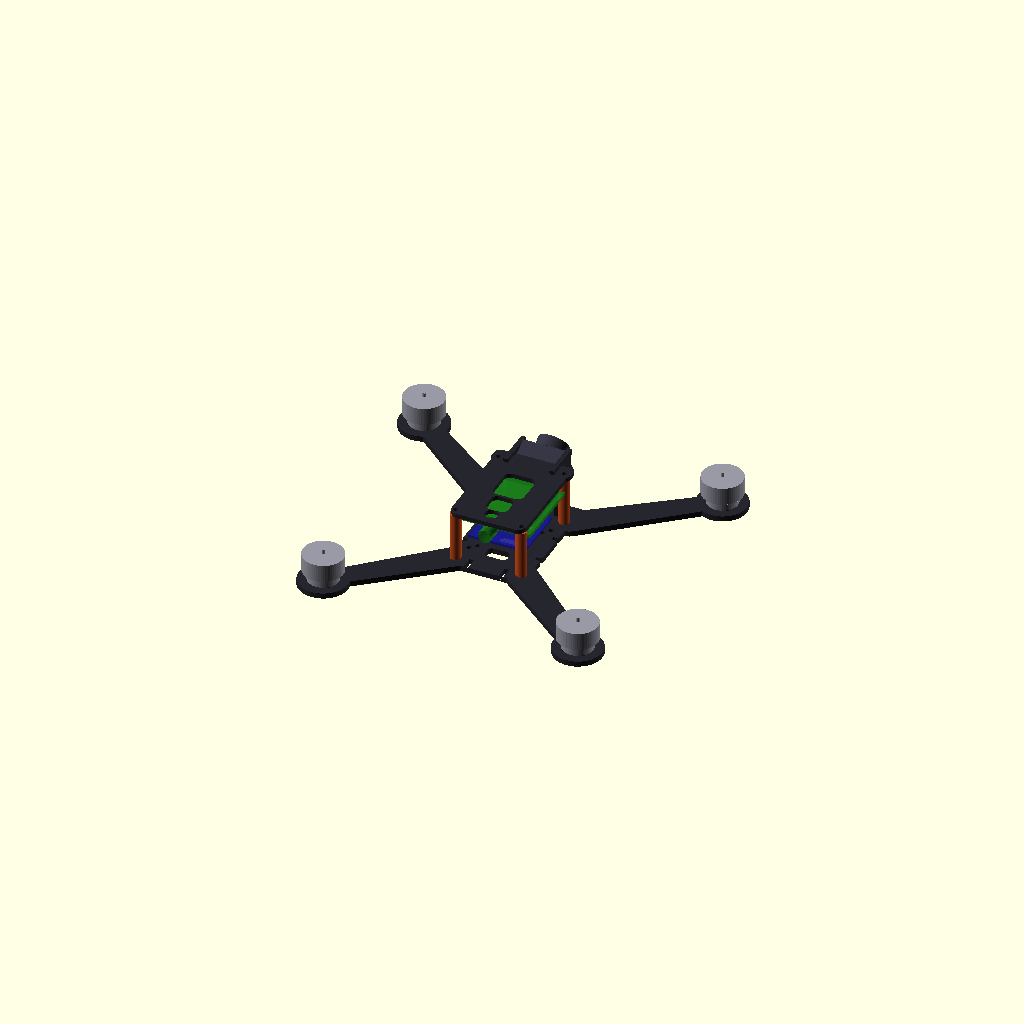
Cell 1: the model at its default parameters.
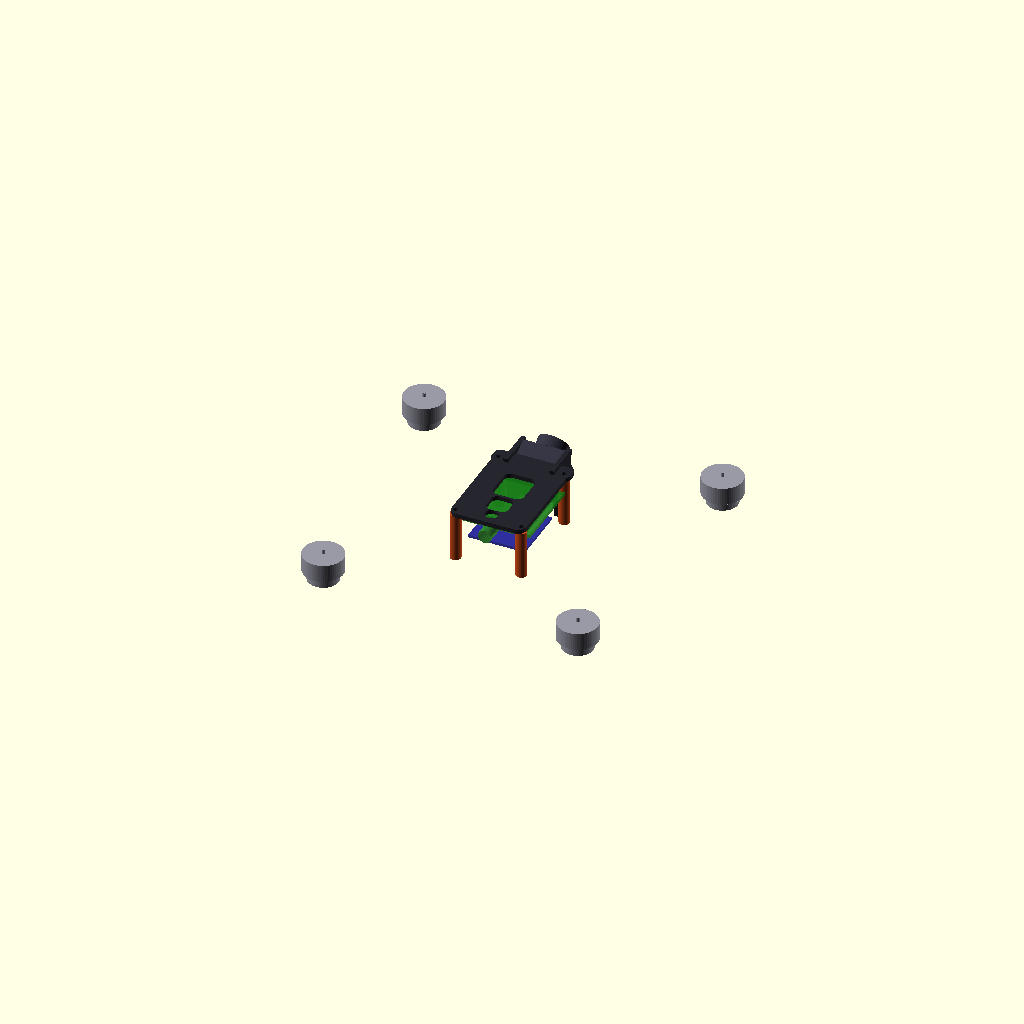
Cell 2: show_bottom_plate = false (everything else at default).
All cells are drawn from one camera (rotation 55°, 0°, 25°, orthographic, colour scheme Cornfield), so only the parameter changes between them.
The OpenSCAD source (frame_design/aether3_frame.scad):
// ============================================================
// PHANTOM 3 - 3-Inch Drone Frame
// Inspired by Aether 4 | Original Design
// ============================================================
// Designer: Claude AI-Assisted Parametric Design
// Compatibility:
//   - Camera/VTX: Walksnail Avatar GT
//   - FC: HAKRC F7220 40A AIO 20x20 / GEPRC TAKER G4 35A AIO 25.5x25.5
//   - Motors: iFlight XING 1404 (9x9mm M2)
//   - Props: 3-inch (76.2mm)
// ============================================================

// ==================== PARAMETERS ====================

// --- Frame Geometry (Stretched X / Dead Cat) ---
frame_style = "deadcat"; // "stretched_x" or "deadcat"

// Motor positions (from center, mm)
front_motor_spread  = 68;   // half-width between front motors
rear_motor_spread   = 58;   // half-width between rear motors
front_motor_y       = 62;   // front motors forward of center
rear_motor_y        = -58;  // rear motors behind center

// --- Carbon Fiber Plate Thicknesses ---
bottom_plate_thick  = 2.5;  // mm - main structural plate
top_plate_thick     = 2.0;  // mm - top plate
arm_thick           = 4.0;  // mm - arm width at root
arm_tip_width       = 10;   // mm - arm width at motor mount
arm_root_width      = 14;   // mm - arm width at body junction

// --- Body Dimensions ---
body_length         = 52;   // mm - center body length
body_width          = 36;   // mm - center body width (fits 34mm VTX board)
body_fillet         = 5;    // mm - corner radius

// --- Prop Clearance ---
prop_diameter       = 76.2; // mm - 3 inch
prop_clearance      = 4;    // mm - minimum between prop tips

// --- Motor Mount (iFlight XING 1404) ---
motor_mount_pattern = 9;    // mm - bolt pattern (9x9 M2)
motor_mount_bolt    = 2;    // mm - M2 bolts
motor_diameter      = 18.3; // mm - motor can OD (XING X1404)
motor_shaft         = 1.5;  // mm - shaft diameter
motor_mount_holes   = 4;    // number of mounting holes

// --- FC Mount (Dual Pattern Support) ---
fc_20x20_pattern    = 20;   // mm - M2 holes
fc_20x20_bolt       = 2;    // mm
fc_25x25_pattern    = 25.5; // mm - M2 holes (phi 3.05mm on GEPRC G4)
fc_25x25_bolt       = 2;    // mm

// --- Walksnail Avatar GT Camera ---
cam_width           = 19;   // mm - camera module width
cam_height          = 19;   // mm - camera module height
cam_depth           = 24;   // mm - camera module depth (with lens)
cam_mount_width     = 19;   // mm - side hole spacing
cam_mount_bolt      = 2;    // mm - M2 mounting bolts
cam_tilt_min        = 15;   // degrees - minimum camera tilt
cam_tilt_max        = 55;   // degrees - maximum camera tilt
cam_tilt_default    = 30;   // degrees - default tilt angle

// --- Walksnail Avatar GT VTX ---
vtx_width           = 34;   // mm - board width (actual PCB)
vtx_height          = 34;   // mm - board height (actual PCB)
vtx_mount_pattern   = 25.5; // mm - mounting hole pattern (also supports 20x20)
vtx_mount_bolt      = 2;    // mm - M2 bolts

// --- Standoffs ---
standoff_height     = 22;   // mm - between bottom and top plates
standoff_od         = 5;    // mm - outer diameter
standoff_id         = 2.2;  // mm - inner diameter (M2)
standoff_count      = 4;    // number of standoffs

// --- Camera Side Plates ---
cam_plate_thick     = 2.0;  // mm
cam_plate_height    = 26;   // mm
cam_plate_width     = 18;   // mm

// --- Visualization ---
show_bottom_plate   = true;
show_top_plate      = true;
show_camera_mount   = true;
show_motors         = true;
show_camera         = true;
show_vtx            = true;
show_fc             = true;
show_standoffs      = true;
show_props          = false; // set true to check clearance

// Colors
color_carbon        = [0.15, 0.15, 0.18, 1];
color_motor         = [0.6, 0.6, 0.65, 1];
color_camera        = [0.2, 0.2, 0.25, 1];
color_vtx           = [0.1, 0.5, 0.1, 0.7];
color_fc            = [0.1, 0.1, 0.6, 0.7];
color_standoff      = [0.8, 0.3, 0.1, 1];
color_prop          = [0.3, 0.3, 0.35, 0.3];

// Resolution
$fn = 60;

// ==================== DERIVED VALUES ====================

motor_positions = [
    [-front_motor_spread,  front_motor_y],   // Front-Left
    [ front_motor_spread,  front_motor_y],   // Front-Right
    [-rear_motor_spread,  rear_motor_y],     // Rear-Left
    [ rear_motor_spread,  rear_motor_y],     // Rear-Right
];

// Standoff positions (inside body, near arm roots)
standoff_positions = [
    [-body_width/2 + 3,  body_length/2 - 5],
    [ body_width/2 - 3,  body_length/2 - 5],
    [-body_width/2 + 3, -body_length/2 + 5],
    [ body_width/2 - 3, -body_length/2 + 5],
];

// ==================== MODULES ====================

// --- Rounded Rectangle ---
module rounded_rect(w, h, r, t) {
    linear_extrude(height = t)
        offset(r = r)
            offset(r = -r)
                square([w, h], center = true);
}

// --- Motor Mount Pad ---
module motor_mount_pad(thickness) {
    difference() {
        // Circular pad
        cylinder(d = motor_diameter + 4, h = thickness);

        // Center hole for motor shaft/wires
        translate([0, 0, -0.5])
            cylinder(d = motor_shaft + 6, h = thickness + 1);

        // M2 mounting holes (9x9 pattern)
        for (dx = [-1, 1], dy = [-1, 1]) {
            translate([dx * motor_mount_pattern/2,
                      dy * motor_mount_pattern/2, -0.5])
                cylinder(d = motor_mount_bolt + 0.2, h = thickness + 1);
        }
    }
}

// --- Single Arm ---
module arm(motor_pos, thickness) {
    hull() {
        // Root at body
        translate([motor_pos[0] * 0.25, motor_pos[1] * 0.35, 0])
            cylinder(d = arm_root_width, h = thickness);

        // Tip at motor
        translate([motor_pos[0], motor_pos[1], 0])
            cylinder(d = arm_tip_width, h = thickness);
    }
}

// --- Body Plate (with cutouts for weight reduction) ---
module body_plate(thickness) {
    difference() {
        union() {
            // Central body
            rounded_rect(body_width, body_length, body_fillet, thickness);

            // Forward camera mount extension
            translate([0, body_length/2, 0])
                rounded_rect(body_width + 6, 12, 3, thickness);
        }

        // Weight reduction slots in body
        for (dy = [-12, 0, 12]) {
            translate([0, dy, -0.5])
                rounded_rect(10, 6, 2, thickness + 1);
        }
    }
}

// --- FC Mounting Holes ---
module fc_mount_holes(thickness) {
    // 20x20 pattern (M2)
    for (dx = [-1, 1], dy = [-1, 1]) {
        translate([dx * fc_20x20_pattern/2,
                  dy * fc_20x20_pattern/2, -0.5])
            cylinder(d = fc_20x20_bolt + 0.2, h = thickness + 1);
    }

    // 25.5x25.5 pattern (M2)
    for (dx = [-1, 1], dy = [-1, 1]) {
        translate([dx * fc_25x25_pattern/2,
                  dy * fc_25x25_pattern/2, -0.5])
            cylinder(d = fc_25x25_bolt + 0.2, h = thickness + 1);
    }
}

// --- Standoff Holes ---
module standoff_holes(thickness) {
    for (pos = standoff_positions) {
        translate([pos[0], pos[1], -0.5])
            cylinder(d = standoff_id, h = thickness + 1);
    }
}

// --- Bottom Plate (Complete) ---
module bottom_plate() {
    color(color_carbon)
    difference() {
        union() {
            // Body
            body_plate(bottom_plate_thick);

            // Arms
            for (pos = motor_positions) {
                arm(pos, bottom_plate_thick);

                // Motor mount pads
                translate([pos[0], pos[1], 0])
                    motor_mount_pad(bottom_plate_thick);
            }
        }

        // FC mounting holes (both patterns)
        fc_mount_holes(bottom_plate_thick);

        // Standoff holes
        standoff_holes(bottom_plate_thick);

        // Camera mount side plate slots (front)
        for (dx = [-1, 1]) {
            translate([dx * (cam_mount_width/2 + cam_plate_thick/2),
                      body_length/2 + 3, -0.5])
                cube([cam_plate_thick + 0.2, 4, bottom_plate_thick + 1],
                     center = true);
        }

        // Rear zip tie slots
        for (dx = [-1, 1]) {
            translate([dx * 8, -body_length/2 + 3, -0.5])
                rounded_rect(2, 6, 0.5, bottom_plate_thick + 1);
        }

        // Battery strap slots
        for (dy = [-8, 8]) {
            for (dx = [-1, 1]) {
                translate([dx * (body_width/2 - 1), dy, -0.5])
                    rounded_rect(3, 2, 0.5, bottom_plate_thick + 1);
            }
        }
    }
}

// --- Top Plate ---
module top_plate() {
    color(color_carbon)
    translate([0, 0, bottom_plate_thick + standoff_height])
    difference() {
        union() {
            // Main plate - slightly smaller than body
            rounded_rect(body_width - 2, body_length - 4, body_fillet - 1,
                        top_plate_thick);

            // Forward extension for camera support
            translate([0, body_length/2 - 4, 0])
                rounded_rect(body_width, 8, 3, top_plate_thick);
        }

        // Standoff holes
        standoff_holes(top_plate_thick);

        // VTX antenna hole
        translate([0, -body_length/2 + 8, -0.5])
            cylinder(d = 6, h = top_plate_thick + 1);

        // Weight reduction cutouts
        translate([0, 4, -0.5])
            rounded_rect(14, 16, 3, top_plate_thick + 1);

        translate([0, -10, -0.5])
            rounded_rect(10, 10, 3, top_plate_thick + 1);

        // Camera mount slots
        for (dx = [-1, 1]) {
            translate([dx * (cam_mount_width/2 + cam_plate_thick/2),
                      body_length/2 - 2, -0.5])
                cube([cam_plate_thick + 0.2, 4, top_plate_thick + 1],
                     center = true);
        }
    }
}

// --- Camera Side Plate (x2 needed) ---
module camera_side_plate() {
    color(color_carbon)
    difference() {
        // Main plate shape
        hull() {
            translate([0, 0, 0])
                cube([cam_plate_thick, 8, 0.01], center = true);
            translate([0, 0, cam_plate_height])
                cube([cam_plate_thick, cam_plate_width, 0.01], center = true);
        }

        // Camera bolt holes (multiple tilt angles)
        for (angle = [cam_tilt_min : 5 : cam_tilt_max]) {
            tilt_y = cam_height/2 * cos(angle) + cam_plate_height/2;
            tilt_z = cam_height/2 * sin(angle) + cam_plate_height/2;
            translate([0, 0, cam_plate_height * 0.55])
                rotate([0, 90, 0])
                    cylinder(d = cam_mount_bolt + 0.3,
                            h = cam_plate_thick + 1, center = true);
        }

        // Tilt adjustment arc slot
        translate([0, 0, cam_plate_height * 0.55])
            rotate([0, 90, 0])
                rotate_extrude(angle = cam_tilt_max - cam_tilt_min)
                    translate([8, 0, 0])
                        circle(d = cam_mount_bolt + 0.3);
    }
}

// --- Camera Mount Assembly ---
module camera_mount_assembly() {
    // Left side plate
    translate([-(cam_mount_width/2 + cam_plate_thick/2),
               body_length/2 + 1, bottom_plate_thick])
        camera_side_plate();

    // Right side plate
    translate([(cam_mount_width/2 + cam_plate_thick/2),
               body_length/2 + 1, bottom_plate_thick])
        camera_side_plate();
}

// --- Standoffs ---
module standoffs() {
    color(color_standoff)
    for (pos = standoff_positions) {
        translate([pos[0], pos[1], bottom_plate_thick])
            difference() {
                cylinder(d = standoff_od, h = standoff_height);
                translate([0, 0, -0.5])
                    cylinder(d = standoff_id, h = standoff_height + 1);
            }
    }
}

// ==================== VISUALIZATION COMPONENTS ====================

// --- Motor (simplified iFlight XING 1404) ---
module motor_viz() {
    color(color_motor) {
        // Motor base/stator
        cylinder(d = 14, h = 4.5);
        // Motor bell
        translate([0, 0, 4.5])
            cylinder(d = motor_diameter, h = 8);
        // Shaft
        translate([0, 0, 12.5])
            cylinder(d = motor_shaft, h = 2);
    }
}

// --- Prop (3 inch, simplified) ---
module prop_viz() {
    color(color_prop)
    translate([0, 0, 14])
        cylinder(d = prop_diameter, h = 0.5);
}

// --- Walksnail Avatar GT Camera (simplified) ---
module camera_viz() {
    color(color_camera) {
        // Camera body
        translate([0, 0, 0])
            cube([cam_width, cam_depth - 8, cam_height], center = true);
        // Lens barrel
        translate([0, cam_depth/2 - 4, 0])
            rotate([90, 0, 0])
                cylinder(d = 14, h = 12, center = true);
        // Lens glass
        translate([0, cam_depth/2 + 1, 0])
            rotate([90, 0, 0])
                cylinder(d = 12, h = 2, center = true);
    }
}

// --- Walksnail Avatar GT VTX (simplified) ---
module vtx_viz() {
    color(color_vtx) {
        // PCB
        cube([vtx_width, vtx_height, 1.6], center = true);
        // Heatsink
        translate([0, 0, 2])
            cube([vtx_width - 4, vtx_height - 4, 2.5], center = true);
        // Antenna connector
        translate([0, -vtx_height/2, 0])
            rotate([90, 0, 0])
                cylinder(d = 6, h = 8);
    }
}

// --- Flight Controller (simplified) ---
module fc_viz(pattern_size) {
    color(color_fc) {
        board_size = pattern_size + 6;
        cube([board_size, board_size, 1.2], center = true);
        // Processor
        translate([0, 0, 1])
            cube([8, 8, 1.5], center = true);
        // Connectors
        translate([0, board_size/2 - 2, 1])
            cube([board_size - 4, 3, 3], center = true);
    }
}

// ==================== MAIN ASSEMBLY ====================

module full_assembly() {
    // Bottom Plate
    if (show_bottom_plate) bottom_plate();

    // Top Plate
    if (show_top_plate) top_plate();

    // Camera Mount
    if (show_camera_mount) camera_mount_assembly();

    // Standoffs
    if (show_standoffs) standoffs();

    // Motors
    if (show_motors) {
        for (pos = motor_positions) {
            translate([pos[0], pos[1], bottom_plate_thick])
                motor_viz();
        }
    }

    // Props (for clearance check)
    if (show_props) {
        for (pos = motor_positions) {
            translate([pos[0], pos[1], bottom_plate_thick])
                prop_viz();
        }
    }

    // Camera (at default tilt)
    if (show_camera) {
        translate([0, body_length/2 + 5,
                  bottom_plate_thick + cam_plate_height * 0.55])
            rotate([cam_tilt_default, 0, 0])
                camera_viz();
    }

    // VTX (mounted in stack)
    if (show_vtx) {
        translate([0, 0, bottom_plate_thick + standoff_height - 5])
            vtx_viz();
    }

    // Flight Controller (mounted in stack)
    if (show_fc) {
        translate([0, 0, bottom_plate_thick + 6])
            fc_viz(fc_20x20_pattern);
    }
}

// ==================== INDIVIDUAL PART EXPORTS ====================
// Uncomment ONE of these to export individual DXF/STL parts:

// -- For CNC cutting (2D DXF export) --
// projection() bottom_plate();
// projection() translate([0,0,-(bottom_plate_thick + standoff_height)]) top_plate();
// projection() rotate([0,90,0]) camera_side_plate();

// -- For 3D printing (if needed) --
// camera_side_plate();  // TPU camera mount option

// ==================== RENDER ====================

full_assembly();

// ==================== DIMENSIONAL ANNOTATIONS ====================
// (Visible in OpenSCAD preview)

module dimension_line(p1, p2, label) {
    color("red") {
        hull() {
            translate(p1) sphere(0.3);
            translate(p2) sphere(0.3);
        }
        translate((p1 + p2) / 2)
            text(label, size = 3, halign = "center");
    }
}

// Motor-to-motor dimensions
if (show_props) {
    // Front motor span
    dimension_line(
        [-front_motor_spread, front_motor_y, 20],
        [front_motor_spread, front_motor_y, 20],
        str(front_motor_spread * 2, "mm")
    );
}
Parameter table extracted from the source (name, type, default, range or options):
frame_style: string, default "deadcat"
front_motor_spread: number, default 68
rear_motor_spread: number, default 58
front_motor_y: number, default 62
rear_motor_y: number, default -58
bottom_plate_thick: number, default 2.5
top_plate_thick: number, default 2
arm_thick: number, default 4
arm_tip_width: number, default 10
arm_root_width: number, default 14
body_length: number, default 52
body_width: number, default 36
body_fillet: number, default 5
prop_diameter: number, default 76.2
prop_clearance: number, default 4
motor_mount_pattern: number, default 9
motor_mount_bolt: number, default 2
motor_diameter: number, default 18.3
motor_shaft: number, default 1.5
motor_mount_holes: number, default 4
fc_20x20_pattern: number, default 20
fc_20x20_bolt: number, default 2
fc_25x25_pattern: number, default 25.5
fc_25x25_bolt: number, default 2
cam_width: number, default 19
cam_height: number, default 19
cam_depth: number, default 24
cam_mount_width: number, default 19
cam_mount_bolt: number, default 2
cam_tilt_min: number, default 15
cam_tilt_max: number, default 55
cam_tilt_default: number, default 30
vtx_width: number, default 34
vtx_height: number, default 34
vtx_mount_pattern: number, default 25.5
vtx_mount_bolt: number, default 2
standoff_height: number, default 22
standoff_od: number, default 5
standoff_id: number, default 2.2
standoff_count: number, default 4
cam_plate_thick: number, default 2
cam_plate_height: number, default 26
cam_plate_width: number, default 18
show_bottom_plate: bool, default true
show_top_plate: bool, default true
show_camera_mount: bool, default true
show_motors: bool, default true
show_camera: bool, default true
show_vtx: bool, default true
show_fc: bool, default true
show_standoffs: bool, default true
show_props: bool, default false
color_carbon: vector, default [0.15, 0.15, 0.18, 1]
color_motor: vector, default [0.6, 0.6, 0.65, 1]
color_camera: vector, default [0.2, 0.2, 0.25, 1]
color_vtx: vector, default [0.1, 0.5, 0.1, 0.7]
color_fc: vector, default [0.1, 0.1, 0.6, 0.7]
color_standoff: vector, default [0.8, 0.3, 0.1, 1]
color_prop: vector, default [0.3, 0.3, 0.35, 0.3]
